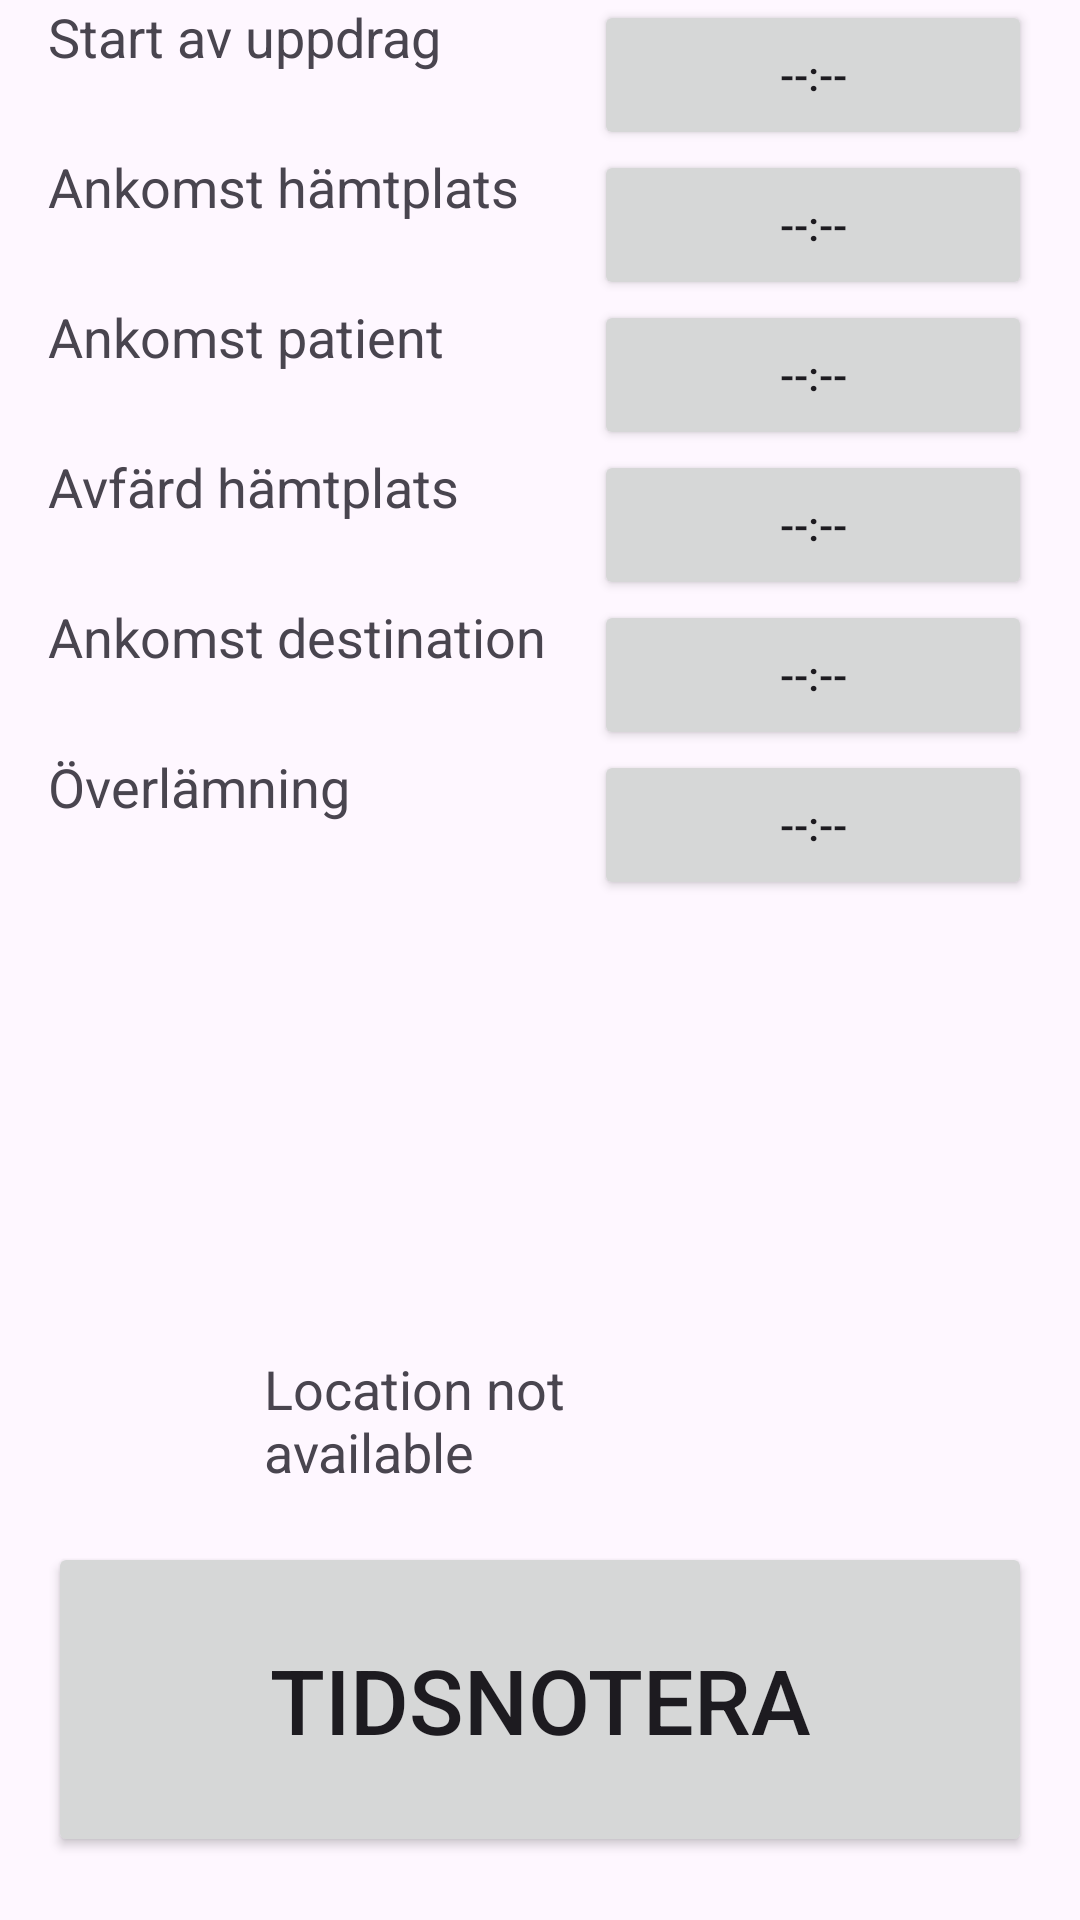

This screen was rendered from an Android layout file. Write that file and the resources it references.
<!-- AndroidManifest.xml: application theme Theme.Ambulansautomatisering -->
<!-- res/layout/activity_main.xml -->
<?xml version="1.0" encoding="utf-8"?>
<RelativeLayout xmlns:android="http://schemas.android.com/apk/res/android"
    xmlns:tools="http://schemas.android.com/tools"
    android:layout_width="match_parent"
    android:layout_height="match_parent"
    tools:context=".MainActivity">

    <LinearLayout
        android:id="@+id/timestampsLayout"
        android:layout_width="wrap_content"
        android:layout_height="wrap_content"
        android:layout_alignParentTop="true"
        android:orientation="vertical"
        android:layout_marginStart="16dp">

        
        <TextView
            android:id="@+id/textView1"
            android:layout_width="match_parent"
            android:layout_height="50dp"
            android:text="Start av uppdrag"
            android:textSize="18sp" />

        
        <TextView
            android:id="@+id/textView2"
            android:layout_width="match_parent"
            android:layout_height="50dp"
            android:text="Ankomst hämtplats"
            android:textSize="18sp" />

        
        <TextView
            android:id="@+id/textView3"
            android:layout_width="match_parent"
            android:layout_height="50dp"
            android:text="Ankomst patient"
            android:textSize="18sp" />

        
        <TextView
            android:id="@+id/textView4"
            android:layout_width="match_parent"
            android:layout_height="50dp"
            android:text="Avfärd hämtplats"
            android:textSize="18sp" />

        
        <TextView
            android:id="@+id/textView5"
            android:layout_width="match_parent"
            android:layout_height="50dp"
            android:text="Ankomst destination"
            android:textSize="18sp" />

        
        <TextView
            android:id="@+id/textView6"
            android:layout_width="match_parent"
            android:layout_height="50dp"
            android:text="Överlämning"
            android:textSize="18sp" />
    </LinearLayout>

    
    <LinearLayout
        android:layout_width="368dp"
        android:layout_height="wrap_content"
        android:layout_alignParentTop="true"
        android:layout_alignParentEnd="true"
        android:layout_marginStart="16dp"
        android:layout_marginEnd="16dp"
        android:layout_toRightOf="@id/timestampsLayout"
        android:orientation="vertical">

        
        <Button
            android:id="@+id/buttonTimeStamp1"
            android:layout_width="match_parent"
            android:layout_height="50dp"
            android:text="--:--" />

        
        <Button
            android:id="@+id/buttonTimeStamp2"
            android:layout_width="match_parent"
            android:layout_height="50dp"
            android:text="--:--" />

        
        <Button
            android:id="@+id/buttonTimeStamp3"
            android:layout_width="match_parent"
            android:layout_height="50dp"
            android:text="--:--" />

        
        <Button
            android:id="@+id/buttonTimeStamp4"
            android:layout_width="match_parent"
            android:layout_height="50dp"
            android:text="--:--" />

        
        <Button
            android:id="@+id/buttonTimeStamp5"
            android:layout_width="match_parent"
            android:layout_height="50dp"
            android:text="--:--" />

        
        <Button
            android:id="@+id/buttonTimeStamp6"
            android:layout_width="match_parent"
            android:layout_height="50dp"
            android:text="--:--" />
    </LinearLayout>


    <TextView
        android:id="@+id/locationTextView"
        android:layout_width="wrap_content"
        android:layout_height="wrap_content"
        android:layout_above="@+id/buttonSetTime"
        android:layout_alignParentStart="true"
        android:layout_alignParentEnd="true"
        android:layout_centerHorizontal="true"
        android:layout_marginStart="88dp"
        android:layout_marginEnd="148dp"
        android:layout_marginBottom="18dp"
        android:text="Location not available"
        android:textSize="18sp" />

    <Button
        android:id="@+id/buttonSetTime"
        android:layout_width="match_parent"
        android:layout_height="105dp"
        android:layout_alignParentStart="true"
        android:layout_alignParentEnd="true"
        android:layout_alignParentBottom="true"
        android:layout_centerHorizontal="true"
        android:layout_marginStart="16dp"
        android:layout_marginEnd="16dp"
        android:layout_marginBottom="21dp"
        android:textSize="30dp"
        android:text="Tidsnotera" />

</RelativeLayout>
<!-- resources referenced by this layout -->
<resources>
  <style name="Theme.Ambulansautomatisering" parent="Base.Theme.Ambulansautomatisering" />
  <style name="Base.Theme.Ambulansautomatisering" parent="Theme.Material3.DayNight.NoActionBar">
          
          
      </style>
</resources>
